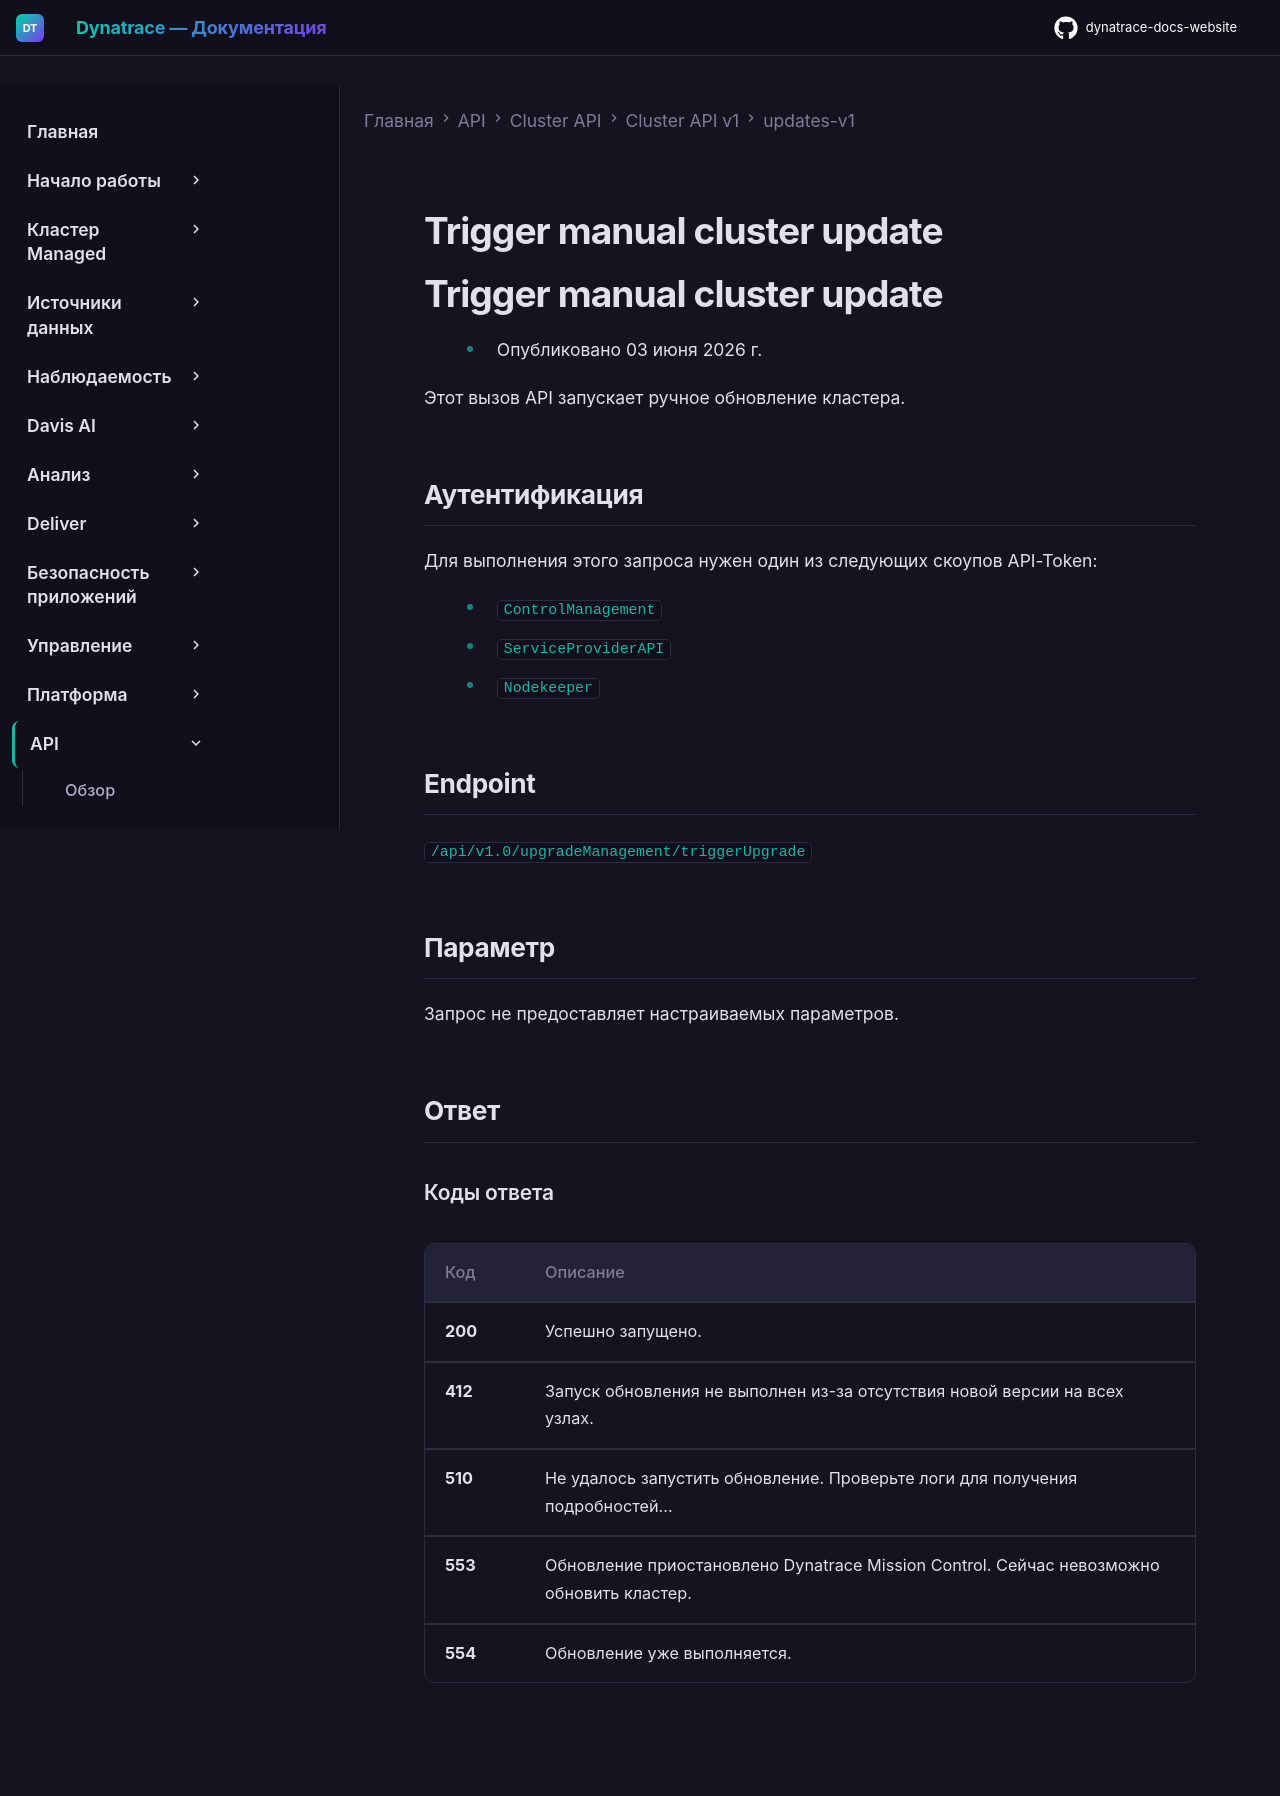

repository: Yerkebulan-Ardabayev/dynatrace-docs-website · page: managed-ru/dynatrace-api/cluster-api/cluster-api-v1/updates-v1/post-trigger-manual-cluster-update/index.html · generator: mkdocs

---
title: Trigger manual cluster update
source: https://docs.dynatrace.com/managed/dynatrace-api/cluster-api/cluster-api-v1/updates-v1/post-trigger-manual-cluster-update
---

# Trigger manual cluster update

# Trigger manual cluster update

* Опубликовано 03 июня 2026 г.

Этот вызов API запускает ручное обновление кластера.

## Аутентификация

Для выполнения этого запроса нужен один из следующих скоупов API-Token:

* `ControlManagement`
* `ServiceProviderAPI`
* `Nodekeeper`

## Endpoint

`/api/v1.0/upgradeManagement/triggerUpgrade`

## Параметр

Запрос не предоставляет настраиваемых параметров.

## Ответ

### Коды ответа

| Код | Описание |
| --- | --- |
| **200** | Успешно запущено. |
| **412** | Запуск обновления не выполнен из-за отсутствия новой версии на всех узлах. |
| **510** | Не удалось запустить обновление. Проверьте логи для получения подробностей... |
| **553** | Обновление приостановлено Dynatrace Mission Control. Сейчас невозможно обновить кластер. |
| **554** | Обновление уже выполняется. |
